Run: headless pygame with SDL's dummy video driver; simulated clock (each Clock.tick advances the game by its frame time, no real sleeping); random seed 0; keys injected as events and as key.get_pressed() state; mouse plan: one left click at the window centre at the start of phase 2, then a move to the lower-right quarter at the start of phase 3.
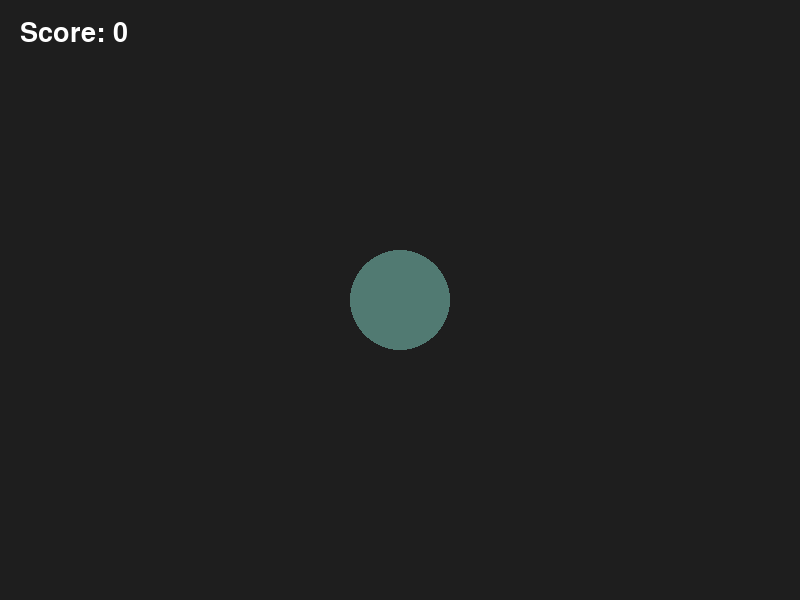
Frame 1 of 4 · flips 1–60 · no input
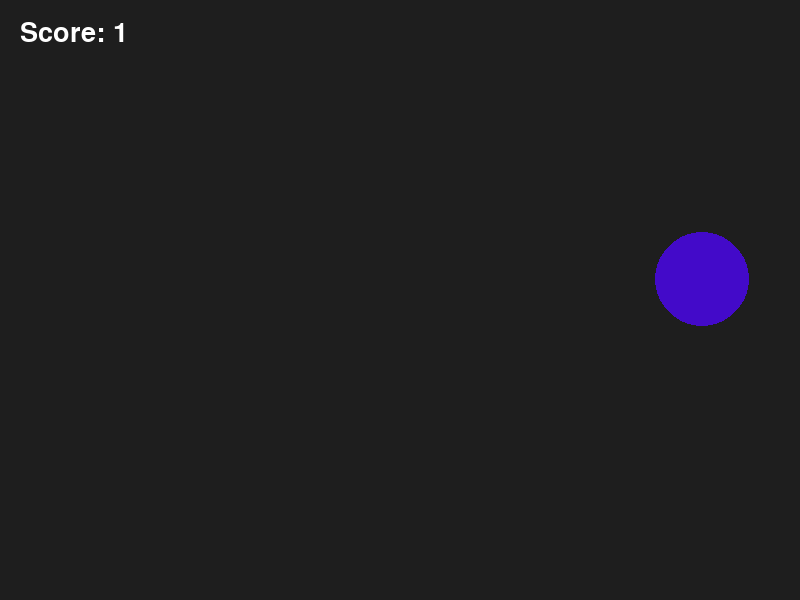
Frame 2 of 4 · flips 61–180 · clicked the window centre · tapped SPACE, RETURN · held RIGHT (→), D
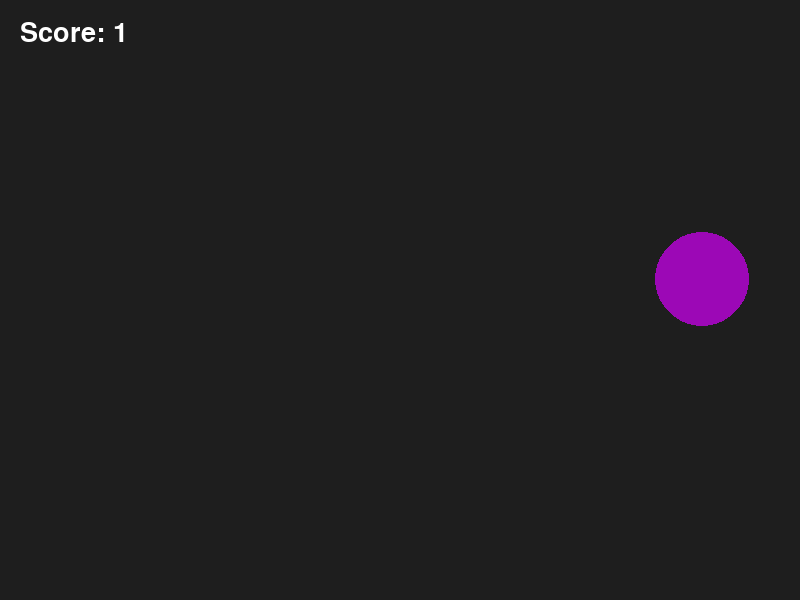
Frame 3 of 4 · flips 181–300 · moved the mouse to the lower-right quarter · held DOWN (↓), S
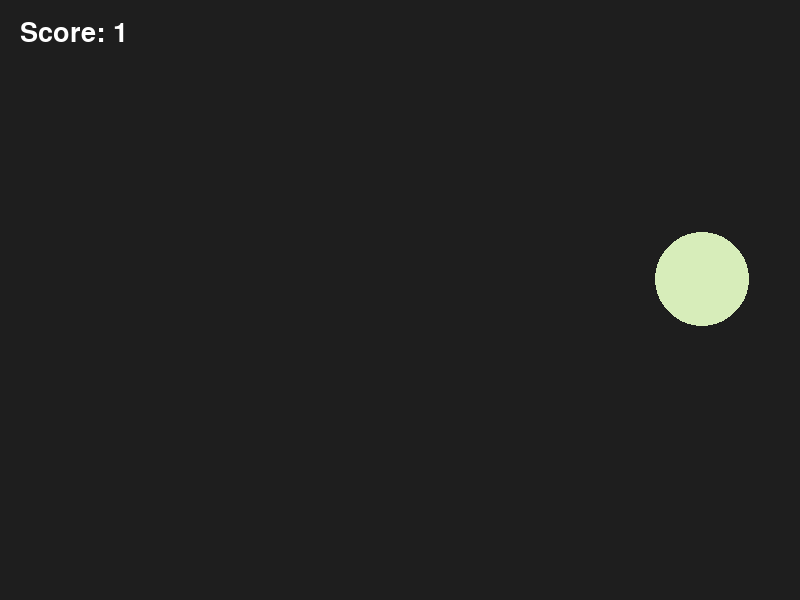
Frame 4 of 4 · flips 301–420 · held LEFT (←), A, UP (↑), W

The pygame program that drew these frames:

import pygame
import random

pygame.init()

WIDTH = 800
HEIGHT = 600
screen = pygame.display.set_mode((WIDTH, HEIGHT))
pygame.display.set_caption("Circle Clicker")

font = pygame.font.SysFont(None, 40)
clock = pygame.time.Clock()

circle_x = 400
circle_y = 300
circle_radius = 50
score = 0
MIN_radius= 10
small = 3

def draw_circle(x, y, radius):
    circle_color = (random.randint(0, 255), random.randint(0, 255), random.randint(0, 255))
    pygame.draw.circle(screen, circle_color, (x, y), radius)



def draw_score(points):
    text = font.render("Score: " + str(points), True, (255, 255, 255))
    screen.blit(text, (20, 20))


def is_inside_circle(mouse_x, mouse_y, circle_x, circle_y, radius):
    dx = mouse_x - circle_x
    dy = mouse_y - circle_y
    return dx * dx + dy * dy <= radius * radius


def get_next_circle_position(x, y):
    new_x = random.randint(circle_radius, WIDTH - circle_radius)
    new_y = random.randint(circle_radius, HEIGHT - circle_radius)
    return new_x, new_y


running = True

while running:
    for event in pygame.event.get():
        if event.type == pygame.QUIT:
            running = False

        if event.type == pygame.MOUSEBUTTONDOWN:
            mouse_x, mouse_y = pygame.mouse.get_pos()

            if is_inside_circle(mouse_x, mouse_y, circle_x, circle_y, circle_radius):
                score = score + 1
                circle_x, circle_y = get_next_circle_position(circle_x, circle_y)
                if circle_radius > MIN_radius:
                    circle_radius = circle_radius - small
    screen.fill((30, 30, 30))
    draw_circle(circle_x, circle_y, circle_radius)
    draw_score(score)
    pygame.display.update()
    clock.tick(60)

pygame.quit()
